Run: headless pygame with SDL's dummy video driver; simulated clock (each Clock.tick advances the game by its frame time, no real sleeping); random seed 0; keys injected as events and as key.get_pressed() state; no mouse input.
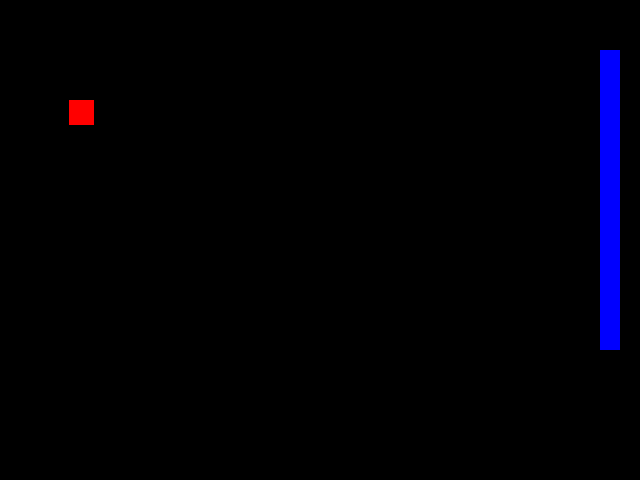
Frame 1 of 4 · flips 1–60 · no input
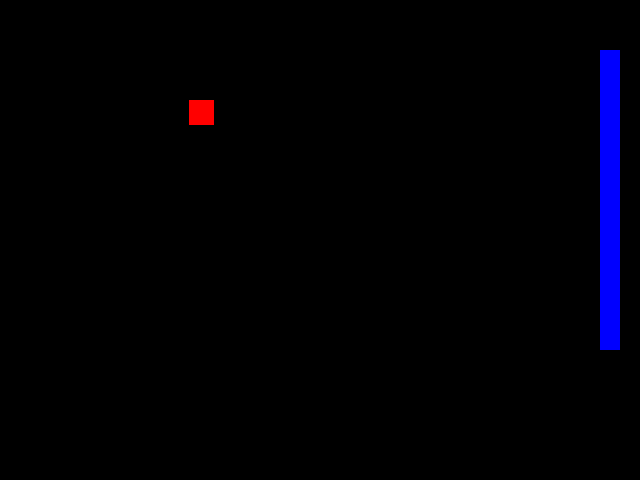
Frame 2 of 4 · flips 61–180 · tapped SPACE, RETURN · held RIGHT (→), D
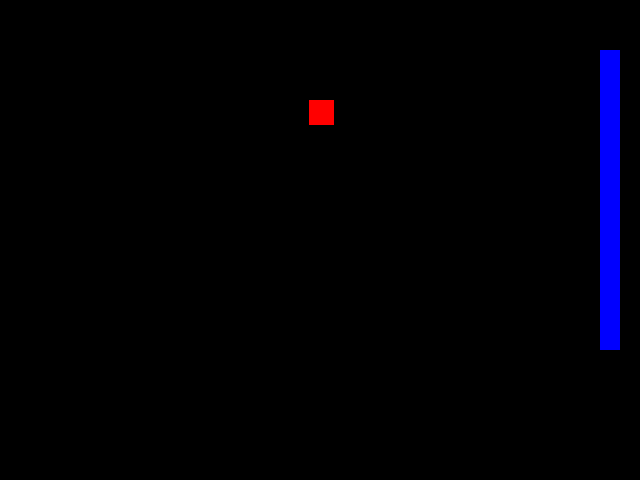
Frame 3 of 4 · flips 181–300 · held DOWN (↓), S
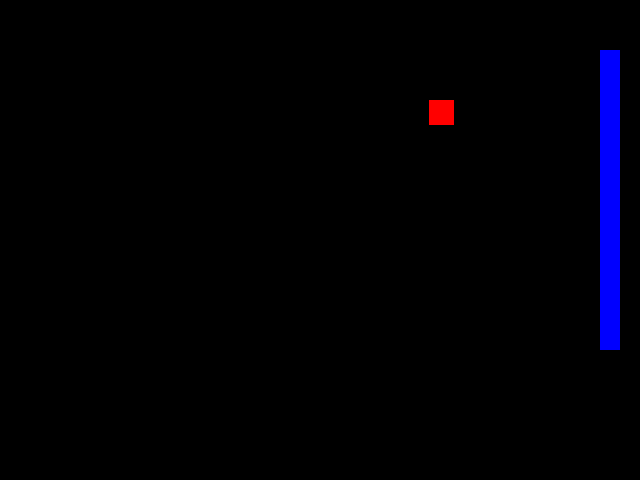
Frame 4 of 4 · flips 301–420 · held LEFT (←), A, UP (↑), W

The pygame program that drew these frames:

"""
Chapitre 38 : l'objet Rect 
Lien : https://www.youtube.com/watch?v=fHL12YbCY-k&list=PLrSOXFDHBtfHg8fWBd7sKPxEmahwyVBkC&index=38 

Toutes les méthodes prédéfinies de l'objet Rect se trouvent dans le lien suivant : 
https://www.pygame.org/docs/ref/rect.html 
Ces méthodes prédéfines ne sont présente que pour la forme géométrique de type rectangle, donc pour un cercle, un 
triangle, ... ceux-ci doivent être dans un rectangle pour qu'on puisse exécuter les méthodes prédéfinies de l'objet Rect 

La méthode prédéfinie dans l'objet Rect utilisée ci-après est colliderect() qui permet de tester si deux rectangles se 
chevauchent 

Éditeur : Laurent REYNAUD 
Date : 22-11-2020 
"""

import pygame
import time

"""Initialisation du module pygame"""
pygame.init()

"""Configuration de la fenêtre"""
pygame.display.set_caption("Leçon n° 38 : l'objet Rect")  # titre de la fenêtre
window_resolution = (640, 480)  # dimension de la fenêtre
window_surface = pygame.display.set_mode(window_resolution, pygame.RESIZABLE)  # création de la fenêtre

"""Configuration du carré et du rectangle"""
red_color = (255, 0, 0)
myRect = pygame.Rect(10, 100, 25, 25)  # x, y, width, height
blue_color = (0, 0, 255)
myBlock = pygame.Rect(600, 50, 20, 300)  # x, y, width, height
pygame.draw.rect(window_surface, red_color, myRect)
pygame.draw.rect(window_surface, blue_color, myBlock)
pygame.display.flip()  # mise à jour des données de la configuration du rectangle dans la fenêtre

"""Affichage de la fenêtre : en l'absence des instructions ci-après, la fenêtre s'affiche puis disparaît juste après"""
launched = True
while launched:  # lancement d'une boucle infinie tant que la fenêtre n'est pas fermée
    for event in pygame.event.get():
        if event.type == pygame.QUIT:
            launched = False  # arrêt du programme dès la fermeture de la fenêtre

    """Déplacement du carré rouge qui va être 'confronté' au rectangle bleu"""
    while not myRect.colliderect(myBlock):  # tant que le carré rouge ne chevauche pas le rectangle bleu...
        time.sleep(0.010)
        black_color = (0, 0, 0)
        window_surface.fill(black_color)
        myRect.x += 1
        pygame.draw.rect(window_surface, red_color, myRect)
        pygame.draw.rect(window_surface, blue_color, myBlock)
        pygame.display.flip()
